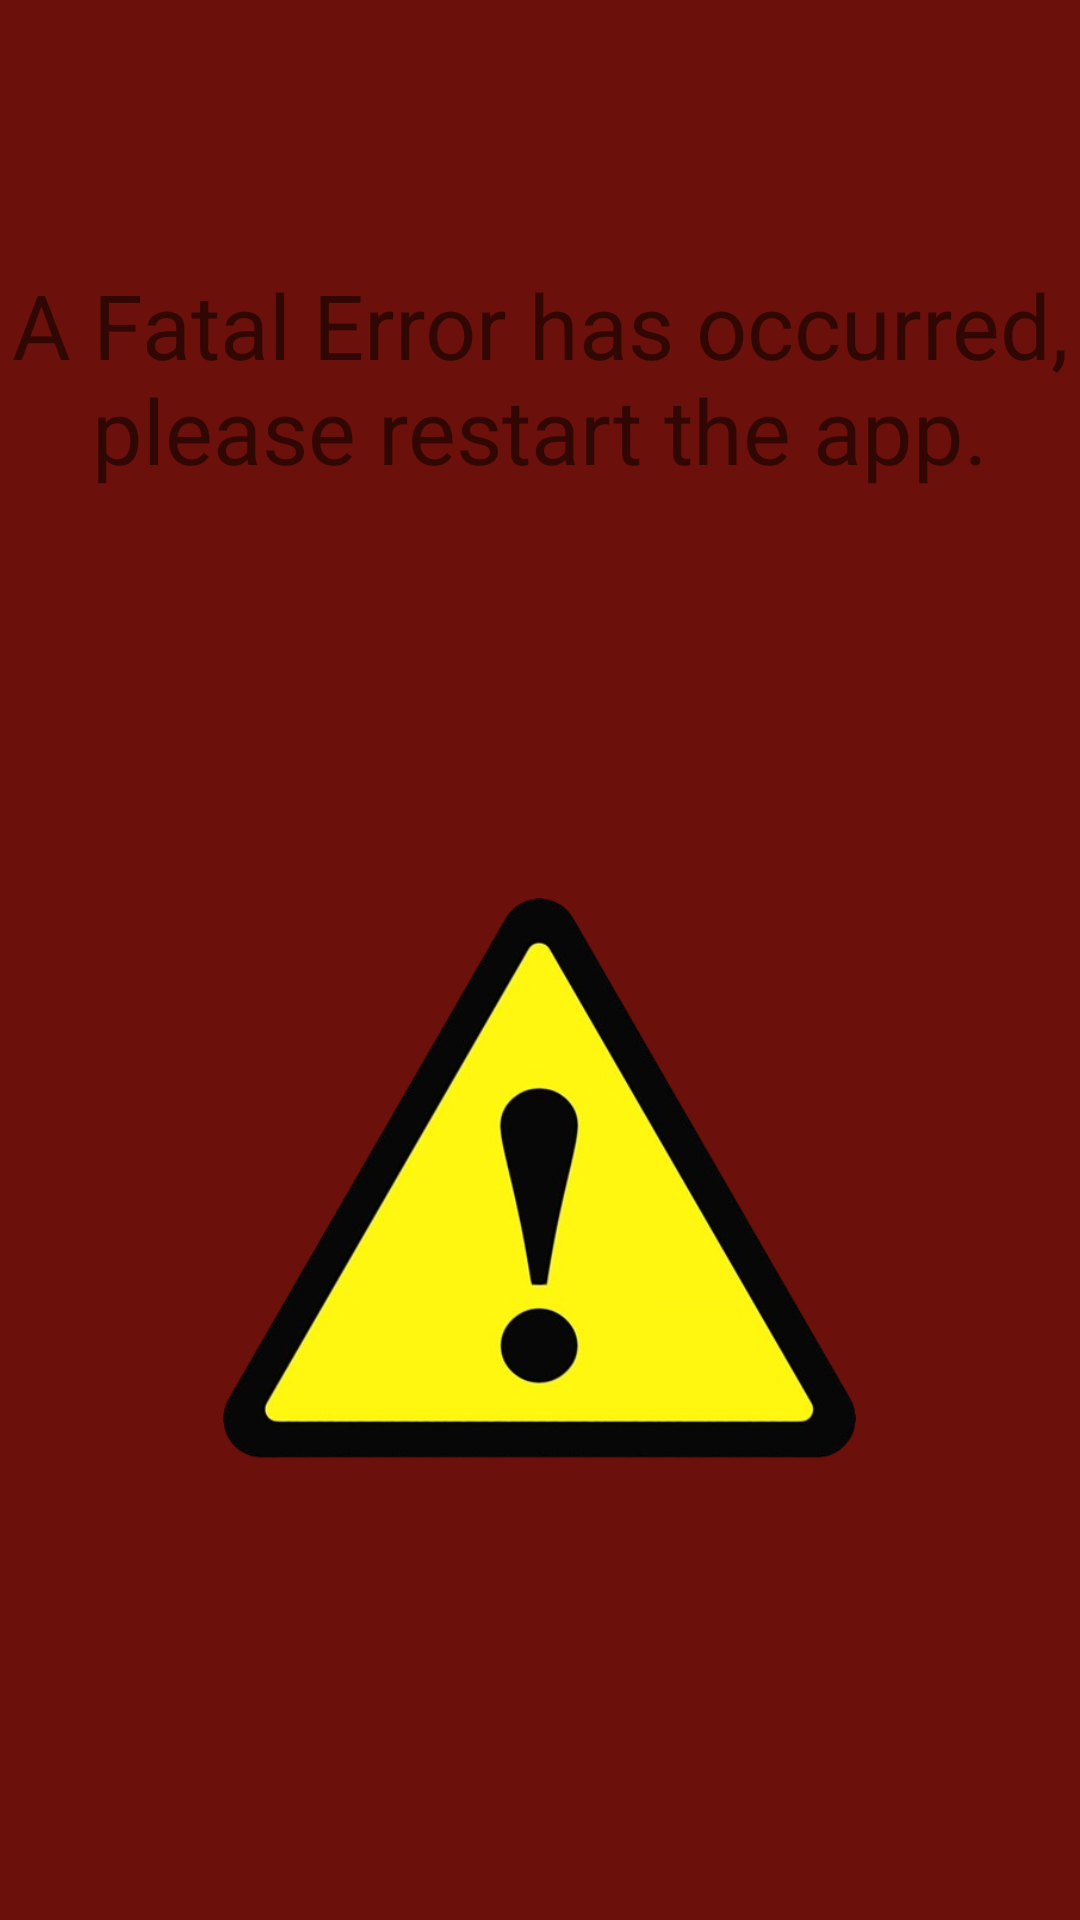

This screen was rendered from an Android layout file. Write that file and the resources it references.
<!-- AndroidManifest.xml: application theme Theme.Weather_app -->
<!-- res/layout/error_screen.xml -->
<?xml version="1.0" encoding="utf-8"?>
<LinearLayout xmlns:android="http://schemas.android.com/apk/res/android"
    xmlns:app="http://schemas.android.com/apk/res-auto"
    xmlns:tools="http://schemas.android.com/tools"
    android:id="@+id/error_main"
    android:layout_width="match_parent"
    android:layout_height="match_parent"
    android:orientation="vertical"
    android:gravity="center_vertical"
    android:background="@color/errorColor">

    <Space
        android:layout_width="match_parent"
        android:layout_height="100dp" />

    <TextView
        android:id="@+id/errorTitle"
        android:layout_width="match_parent"
        android:layout_height="wrap_content"
        android:gravity="center"
        android:text="@string/error_title"
        android:textSize="30sp" />

    <Space
        android:layout_width="match_parent"
        android:layout_height="110dp" />

    <ImageView
        android:id="@+id/errorImage"
        android:layout_width="211dp"
        android:layout_height="239dp"
        android:layout_gravity="center"
        android:src="@drawable/error_image" />

    <Space
        android:layout_width="match_parent"
        android:layout_height="140dp" />

    <LinearLayout
        android:layout_width="match_parent"
        android:layout_height="match_parent"
        android:orientation="horizontal">

        <Space
            android:layout_width="80dp"
            android:layout_height="32dp"
            android:layout_weight="1" />

        <TextView
            android:id="@+id/textView2"
            android:layout_width="233dp"
            android:layout_height="wrap_content"
            android:layout_weight="1"
            android:text="@string/error_info"
            android:textSize="20sp" />

        <ImageView
            android:id="@+id/copyImg"
            android:layout_width="57dp"
            android:layout_height="33dp"
            android:layout_weight="1"
            android:src="@drawable/copy_img" />

        <Space
            android:layout_width="80dp"
            android:layout_height="32dp"
            android:layout_weight="1" />
    </LinearLayout>
</LinearLayout>
<!-- resources referenced by this layout -->
<resources>
  <color name="errorColor">#6b100a</color>
  <!-- drawable copy_img: png bitmap (drawable, 24890 bytes) -->
  <!-- drawable error_image: png bitmap (drawable, 120788 bytes) -->
  <string name="error_info">Copy the error message:</string>
  <string name="error_title">A Fatal Error has occurred, please restart the app.</string>
  <style name="Theme.Weather_app" parent="Theme.MaterialComponents.Light.NoActionBar">
  
      </style>
</resources>
